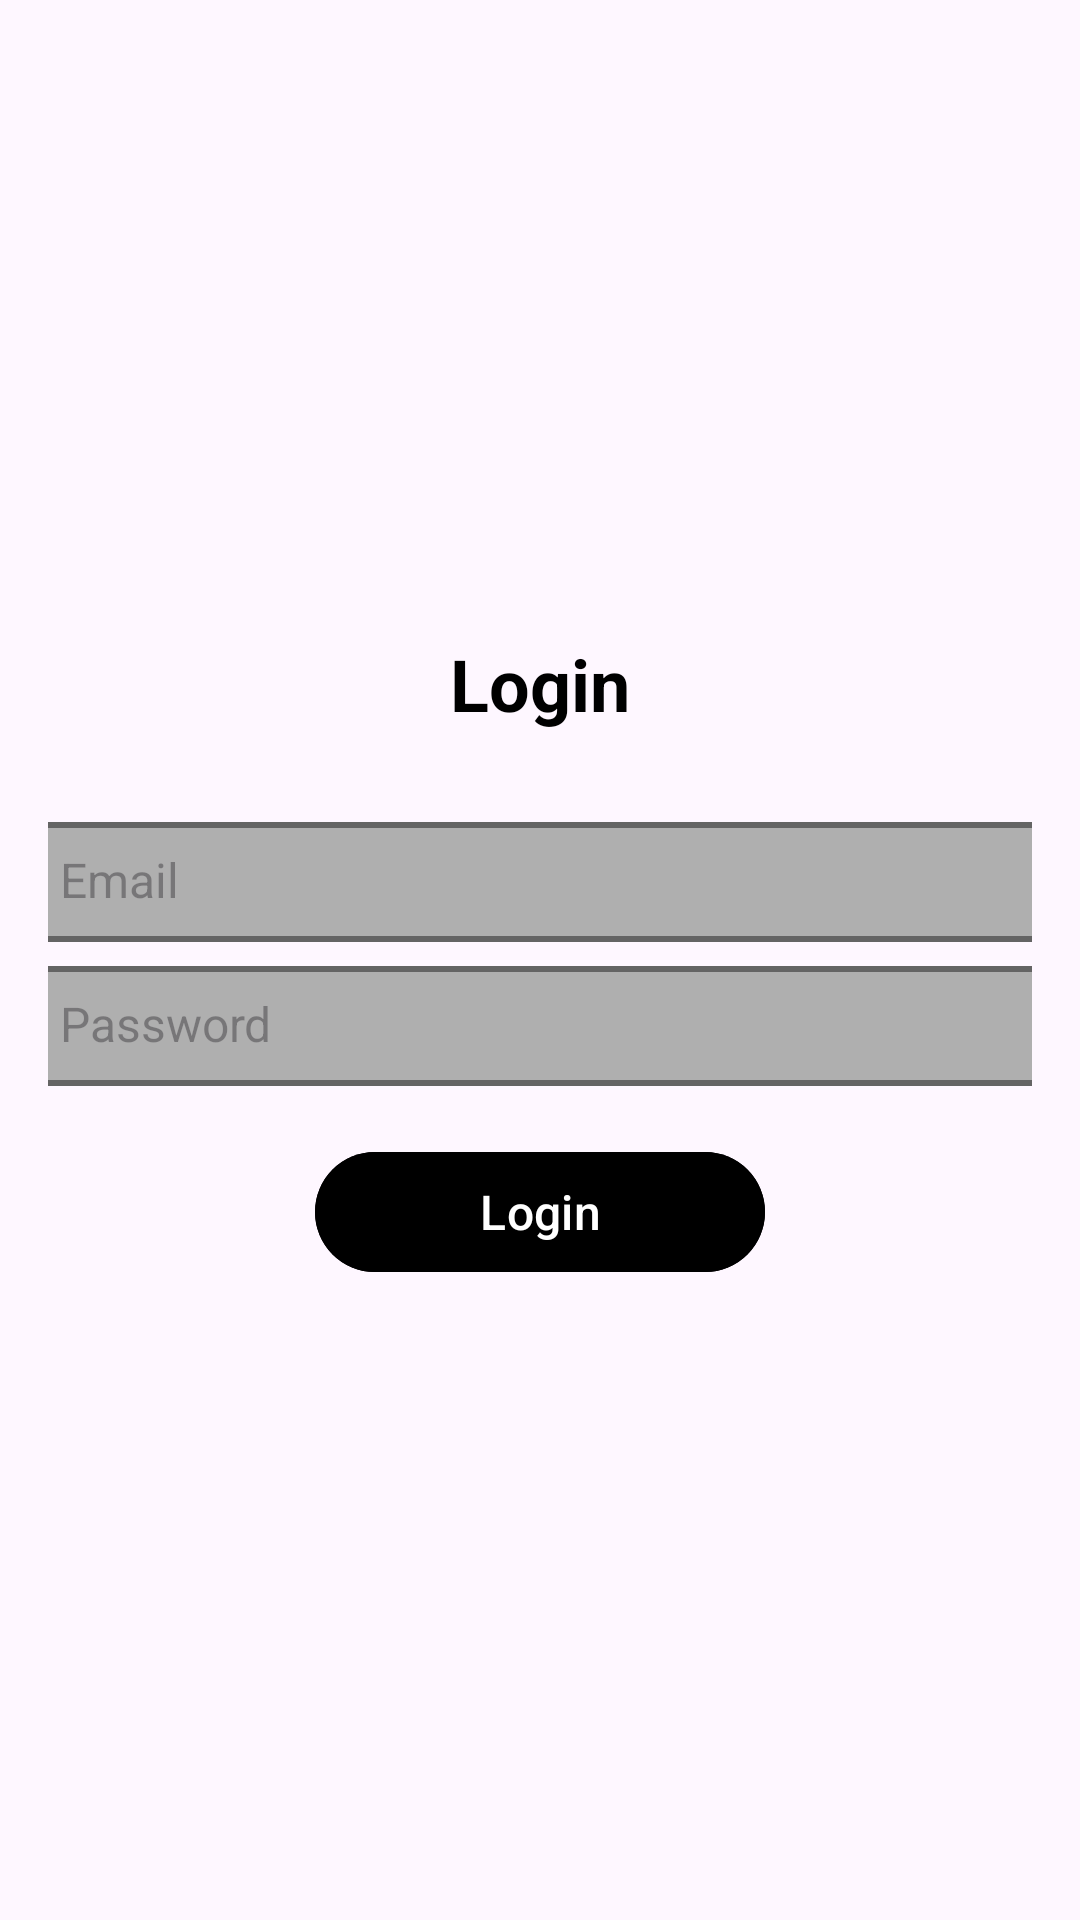

Android layout source for this screen:
<!-- AndroidManifest.xml: application theme Theme.TugasFragment -->
<!-- res/layout/fragment_login.xml -->
<?xml version="1.0" encoding="utf-8"?>
<LinearLayout xmlns:android="http://schemas.android.com/apk/res/android"
android:layout_width="match_parent"
android:layout_height="match_parent"
android:orientation="vertical"
android:gravity="center"
android:padding="16dp">

    <TextView
        android:layout_width="wrap_content"
        android:layout_height="wrap_content"
        android:text="Login"
        android:textStyle="bold"
        android:textColor="@color/black"
        android:textSize="24sp"
        android:layout_marginBottom="30dp" />

    <EditText
        android:id="@+id/edit_email_login"
        android:layout_width="350dp"
        android:layout_height="40dp"
        android:layout_marginBottom="8dp"
        android:background="@drawable/button"
        android:hint="Email"
        android:paddingLeft="15dp"
        android:textSize="16sp" />

    <EditText
        android:id="@+id/edit_password_login"
        android:layout_width="350dp"
        android:layout_height="40dp"
        android:layout_marginBottom="8dp"
        android:background="@drawable/button"
        android:hint="Password"
        android:inputType="textPassword"
        android:paddingLeft="15dp"
        android:textSize="16sp" />

    <com.google.android.material.button.MaterialButton
        android:id="@+id/btn_login"
        android:layout_width="150dp"
        android:layout_height="wrap_content"
        android:backgroundTint="@color/black"
        android:text="Login"
        android:textSize="16sp"
        android:textColor="@color/white"
        android:layout_marginTop="10dp"/>

</LinearLayout>
<!-- resources referenced by this layout -->
<resources>
  <color name="black">#FF000000</color>
  <color name="white">#FFFFFFFF</color>
  <!-- drawable button (drawable) -->
  <?xml version="1.0" encoding="utf-8"?>
  <shape xmlns:android="http://schemas.android.com/apk/res/android"
  android:shape="rectangle">
  
  <solid android:color="#AFAFAF" />
  <stroke
      android:width="2dp"
      android:color="#646464" />
  <corners android:radius="10dp" />
  <padding
      android:left="16dp"
      android:top="10dp"
      android:right="16dp"
      android:bottom="10dp" />
  
  </shape>
  <style name="Theme.TugasFragment" parent="Base.Theme.TugasFragment" />
  <style name="Base.Theme.TugasFragment" parent="Theme.Material3.DayNight.NoActionBar">
          
          
      </style>
</resources>
